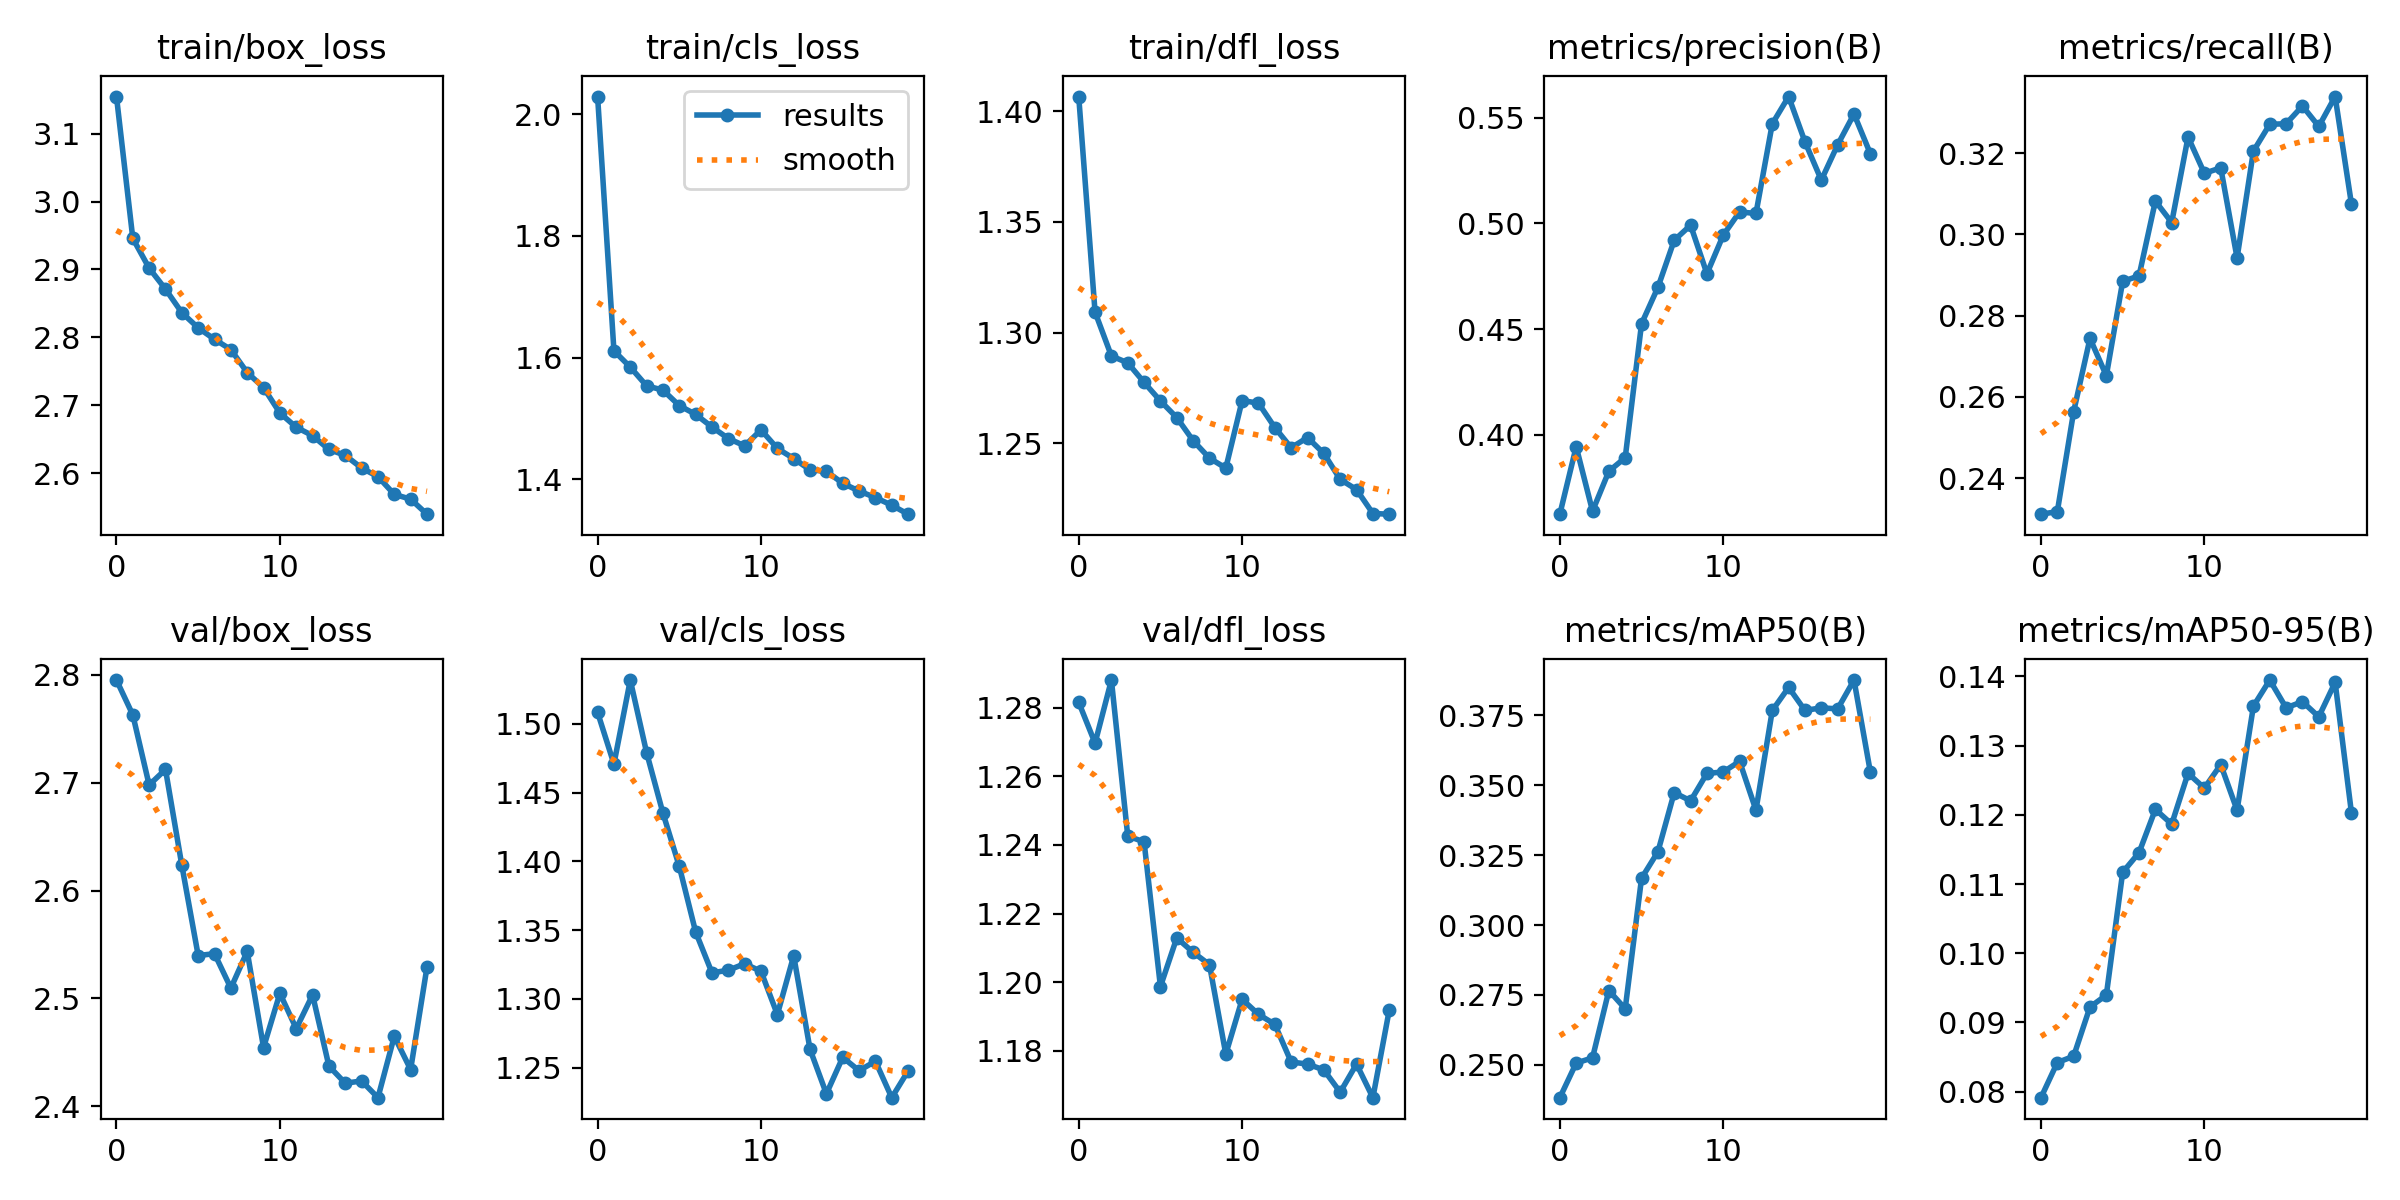

The table this chart was drawn from, first rows:
epoch, train/box_loss, train/cls_loss, train/dfl_loss, metrics/precision(B), metrics/recall(B), metrics/mAP50(B), metrics/mAP50-95(B), val/box_loss, val/cls_loss, val/dfl_loss, lr/pg0, lr/pg1, lr/pg2
0, 3.154, 2.029, 1.407, 0.3623, 0.2311, 0.2383, 0.07912, 2.795, 1.508, 1.282, 0.0006651, 0.0006651, 0.0006651
1, 2.946, 1.611, 1.309, 0.3943, 0.2317, 0.2506, 0.0842, 2.763, 1.471, 1.27, 0.001266, 0.001266, 0.001266
2, 2.902, 1.584, 1.29, 0.3638, 0.2564, 0.2525, 0.08511, 2.698, 1.532, 1.288, 0.001801, 0.001801, 0.001801
3, 2.871, 1.554, 1.286, 0.3826, 0.2744, 0.2766, 0.09223, 2.712, 1.479, 1.243, 0.001703, 0.001703, 0.001703
4, 2.837, 1.547, 1.278, 0.3891, 0.2652, 0.2701, 0.09395, 2.623, 1.435, 1.241, 0.001703, 0.001703, 0.001703
5, 2.814, 1.521, 1.269, 0.4525, 0.2884, 0.3168, 0.1117, 2.54, 1.396, 1.199, 0.001604, 0.001604, 0.001604
6, 2.797, 1.507, 1.262, 0.4697, 0.2898, 0.3262, 0.1145, 2.542, 1.349, 1.213, 0.001505, 0.001505, 0.001505
7, 2.782, 1.486, 1.251, 0.492, 0.3082, 0.3474, 0.1208, 2.51, 1.319, 1.209, 0.001406, 0.001406, 0.001406
8, 2.748, 1.467, 1.243, 0.4992, 0.3029, 0.3444, 0.1187, 2.544, 1.321, 1.205, 0.001307, 0.001307, 0.001307
9, 2.726, 1.455, 1.239, 0.4762, 0.324, 0.3543, 0.126, 2.454, 1.326, 1.179, 0.001208, 0.001208, 0.001208
10, 2.689, 1.481, 1.269, 0.4945, 0.315, 0.3548, 0.1239, 2.505, 1.32, 1.195, 0.001109, 0.001109, 0.001109
11, 2.668, 1.451, 1.268, 0.5055, 0.3164, 0.3586, 0.1273, 2.472, 1.289, 1.191, 0.00101, 0.00101, 0.00101
12, 2.656, 1.434, 1.257, 0.5047, 0.2942, 0.3411, 0.1207, 2.503, 1.331, 1.188, 0.000911, 0.000911, 0.000911
13, 2.635, 1.415, 1.248, 0.5472, 0.3205, 0.3768, 0.1357, 2.437, 1.263, 1.177, 0.000812, 0.000812, 0.000812
14, 2.627, 1.413, 1.253, 0.5601, 0.3271, 0.385, 0.1395, 2.421, 1.231, 1.176, 0.000713, 0.000713, 0.000713
15, 2.608, 1.393, 1.246, 0.5387, 0.3272, 0.3768, 0.1355, 2.424, 1.258, 1.174, 0.000614, 0.000614, 0.000614
16, 2.595, 1.381, 1.234, 0.5205, 0.3316, 0.3777, 0.1363, 2.408, 1.248, 1.168, 0.000515, 0.000515, 0.000515
17, 2.569, 1.37, 1.229, 0.5373, 0.3266, 0.3774, 0.1342, 2.465, 1.255, 1.176, 0.000416, 0.000416, 0.000416
18, 2.562, 1.357, 1.218, 0.5518, 0.3339, 0.3877, 0.1391, 2.434, 1.228, 1.166, 0.000317, 0.000317, 0.000317
19, 2.54, 1.343, 1.218, 0.533, 0.3074, 0.3548, 0.1203, 2.529, 1.248, 1.192, 0.000218, 0.000218, 0.000218
